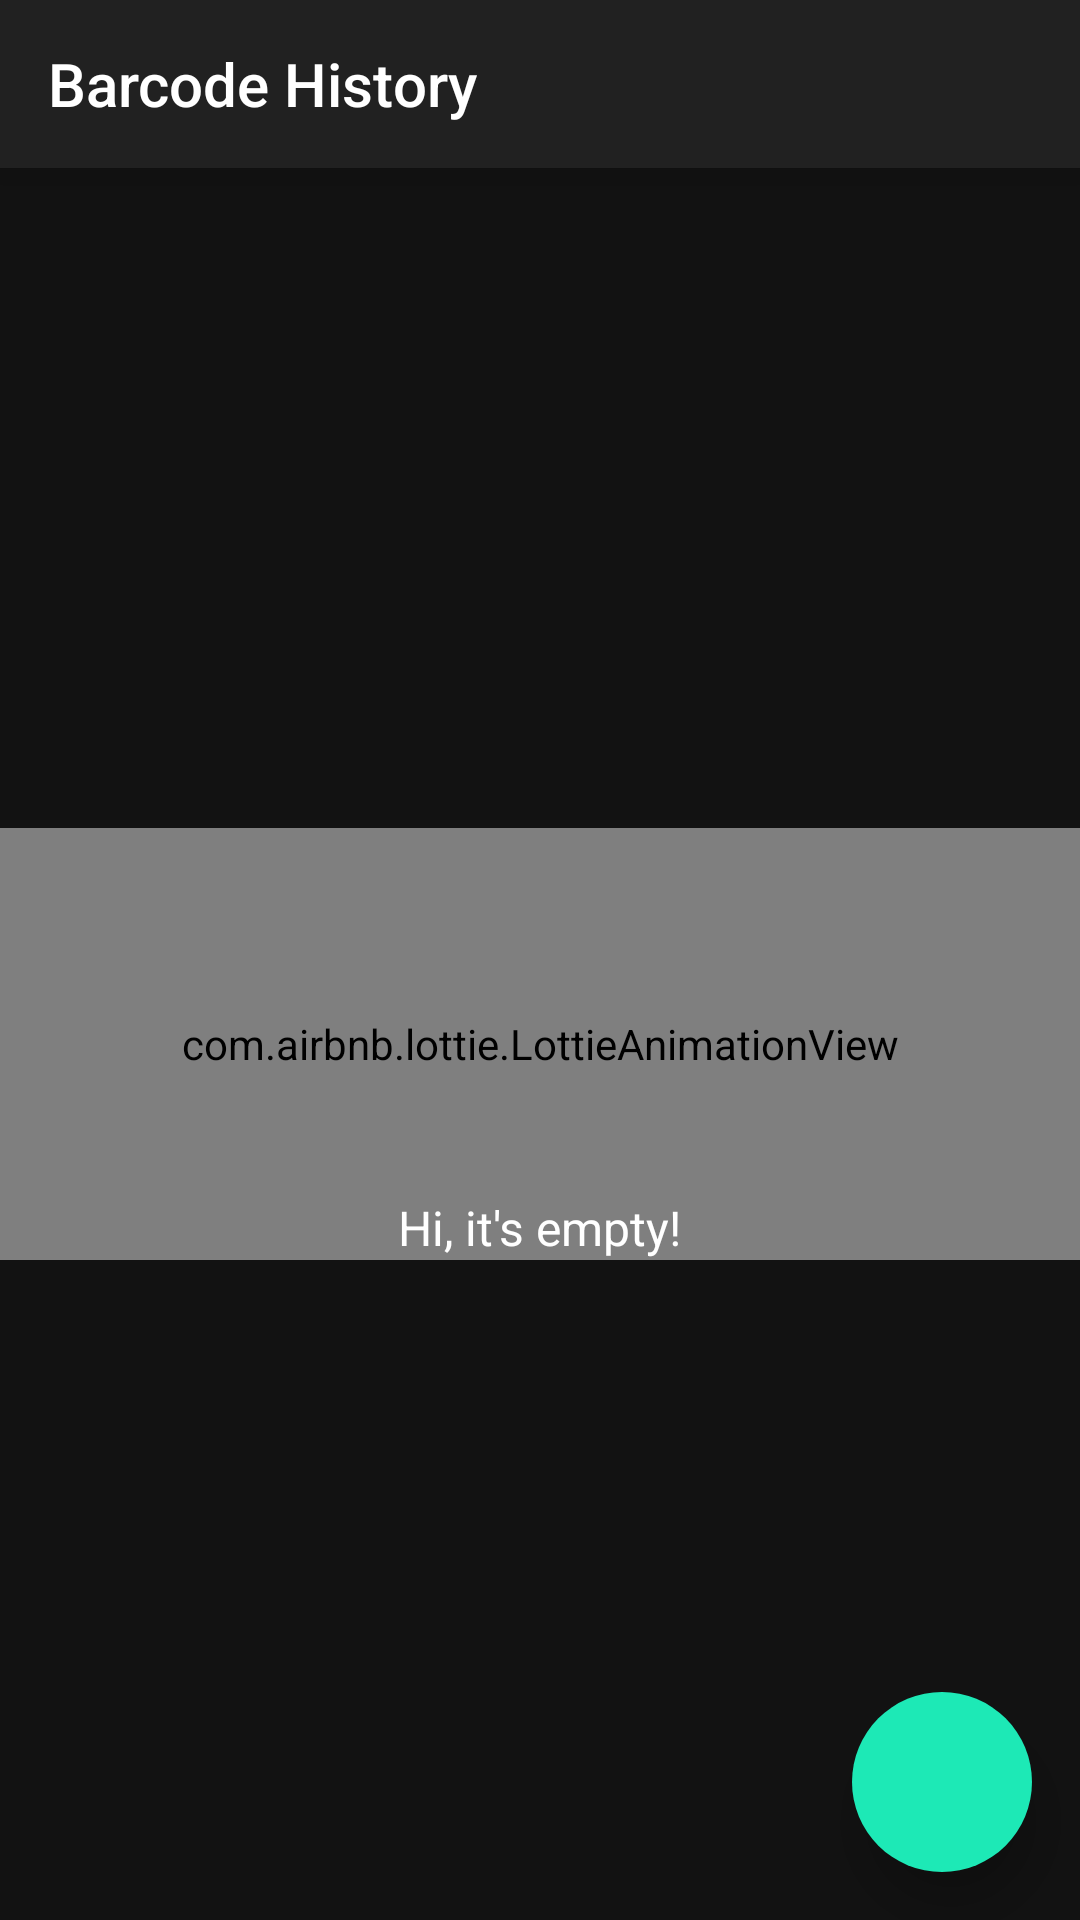

Layout XML and referenced resources for this Android screen:
<!-- AndroidManifest.xml: application theme AppTheme -->
<!-- res/layout/history.xml -->
<?xml version="1.0" encoding="utf-8"?>
<androidx.constraintlayout.widget.ConstraintLayout xmlns:android="http://schemas.android.com/apk/res/android"
    xmlns:app="http://schemas.android.com/apk/res-auto"
    xmlns:tools="http://schemas.android.com/tools"
    android:id="@+id/history_scene"
    android:layout_width="match_parent"
    android:layout_height="match_parent"
    tools:context="soup.qr.ui.history.BarcodeHistoryFragment">

    <androidx.constraintlayout.widget.Group
        android:id="@+id/empty_group"
        android:layout_width="wrap_content"
        android:layout_height="wrap_content"
        app:constraint_referenced_ids="empty_icon,empty_description" />

    <com.airbnb.lottie.LottieAnimationView
        android:id="@+id/empty_icon"
        android:layout_width="0dp"
        android:layout_height="144dp"
        app:layout_constraintBottom_toBottomOf="parent"
        app:layout_constraintEnd_toEndOf="parent"
        app:layout_constraintStart_toStartOf="parent"
        app:layout_constraintTop_toBottomOf="@id/toolbar"
        app:layout_constraintVertical_chainStyle="packed"
        app:lottie_autoPlay="true"
        app:lottie_loop="true"
        app:lottie_rawRes="@raw/happy_blob_empty" />

    <TextView
        android:id="@+id/empty_description"
        style="@style/TextAppearance.AppCompat.Subhead"
        android:layout_width="wrap_content"
        android:layout_height="wrap_content"
        android:text="@string/history_description"
        android:textColor="?attr/colorOnBackground"
        app:layout_constraintBottom_toBottomOf="@id/empty_icon"
        app:layout_constraintEnd_toEndOf="parent"
        app:layout_constraintStart_toStartOf="parent" />

    <androidx.recyclerview.widget.RecyclerView
        android:id="@+id/list_view"
        android:layout_width="0dp"
        android:layout_height="0dp"
        android:clipToPadding="false"
        android:orientation="vertical"
        android:overScrollMode="never"
        android:padding="8dp"
        android:requiresFadingEdge="none"
        android:scrollbars="none"
        app:layoutManager="androidx.recyclerview.widget.LinearLayoutManager"
        app:layout_constraintBottom_toBottomOf="parent"
        app:layout_constraintEnd_toEndOf="parent"
        app:layout_constraintStart_toStartOf="parent"
        app:layout_constraintTop_toBottomOf="@id/toolbar"
        tools:itemCount="20"
        tools:listitem="@layout/history_item"
        tools:visibility="gone" />

    <androidx.appcompat.widget.Toolbar
        android:id="@+id/toolbar"
        style="@style/Widget.AppCompat.Toolbar"
        android:layout_width="match_parent"
        android:layout_height="?actionBarSize"
        android:background="?colorSurface"
        android:elevation="8dp"
        app:layout_constraintEnd_toEndOf="parent"
        app:layout_constraintStart_toStartOf="parent"
        app:layout_constraintTop_toTopOf="parent"
        app:title="@string/history_title" />

    <ImageButton
        android:id="@+id/detect_button"
        android:layout_width="60dp"
        android:layout_height="60dp"
        android:layout_gravity="bottom|end"
        android:layout_margin="16dp"
        android:background="@drawable/bg_fab"
        android:contentDescription="@string/tile_name"
        android:elevation="10dp"
        android:src="@drawable/ic_tile_barcode"
        app:layout_constraintBottom_toBottomOf="parent"
        app:layout_constraintEnd_toEndOf="parent" />

</androidx.constraintlayout.widget.ConstraintLayout>
<!-- res/layout/history_item.xml (included above) -->
<?xml version="1.0" encoding="utf-8"?>
<androidx.cardview.widget.CardView xmlns:android="http://schemas.android.com/apk/res/android"
    xmlns:app="http://schemas.android.com/apk/res-auto"
    xmlns:tools="http://schemas.android.com/tools"
    android:layout_width="match_parent"
    android:layout_height="wrap_content"
    android:layout_margin="4dp"
    android:foreground="?selectableItemBackground"
    app:cardBackgroundColor="?colorSurface"
    app:cardCornerRadius="8dp"
    app:cardElevation="4dp">

    <androidx.constraintlayout.widget.ConstraintLayout
        android:layout_width="match_parent"
        android:layout_height="wrap_content"
        android:minHeight="96dp">

        <ImageView
            android:id="@+id/barcode_image"
            android:layout_width="96dp"
            android:layout_height="0dp"
            android:scaleType="centerCrop"
            app:layout_constraintBottom_toBottomOf="parent"
            app:layout_constraintStart_toStartOf="parent"
            app:layout_constraintTop_toTopOf="parent"
            tools:src="@tools:sample/avatars" />

        <TextView
            android:id="@+id/barcode_type_label"
            style="@style/TextAppearance.AppCompat.Subhead"
            android:layout_width="0dp"
            android:layout_height="wrap_content"
            android:layout_marginStart="16dp"
            android:layout_marginTop="12dp"
            android:layout_marginEnd="8dp"
            app:layout_constraintEnd_toStartOf="@id/barcode_detected_date"
            app:layout_constraintStart_toEndOf="@id/barcode_image"
            app:layout_constraintTop_toTopOf="parent"
            tools:text="Barcode" />

        <TextView
            android:id="@+id/barcode_detected_date"
            style="@style/TextAppearance.AppCompat.Body1"
            android:layout_width="wrap_content"
            android:layout_height="wrap_content"
            android:layout_marginEnd="16dp"
            app:layout_constraintBaseline_toBaselineOf="@id/barcode_type_label"
            app:layout_constraintEnd_toEndOf="parent"
            app:layout_constraintStart_toEndOf="@id/barcode_type_label"
            tools:text="19.06.29." />

        <TextView
            android:id="@+id/barcode_display_text"
            style="@style/TextAppearance.AppCompat.Subhead"
            android:layout_width="0dp"
            android:layout_height="wrap_content"
            android:layout_marginStart="16dp"
            android:layout_marginTop="8dp"
            android:layout_marginEnd="16dp"
            android:layout_marginBottom="8dp"
            app:layout_constraintBottom_toBottomOf="parent"
            app:layout_constraintEnd_toEndOf="parent"
            app:layout_constraintStart_toEndOf="@id/barcode_image"
            app:layout_constraintTop_toBottomOf="@id/barcode_type_label"
            tools:text="Barcode\nBarcode\nBarcode" />

    </androidx.constraintlayout.widget.ConstraintLayout>
</androidx.cardview.widget.CardView>
<!-- resources referenced by this layout -->
<resources>
  <!-- drawable bg_fab (drawable) -->
  <?xml version="1.0" encoding="utf-8"?>
  <ripple xmlns:android="http://schemas.android.com/apk/res/android"
      android:color="#66000000">
      <item android:id="@android:id/mask">
          <shape android:shape="oval">
              <solid android:color="#000" />
          </shape>
      </item>
      <item>
          <shape android:shape="oval">
              <solid android:color="?android:colorAccent" />
          </shape>
      </item>
  </ripple>
  <string name="history_description">Hi, it\'s empty!</string>
  <string name="history_title">Barcode History</string>
  <string name="tile_name">Barcode</string>
  <style name="AppTheme" parent="Theme.AppCompat.NoActionBar">
          <item name="android:colorPrimary">@color/colorPrimary</item>
          <item name="android:colorPrimaryDark">@color/colorPrimaryDark</item>
          <item name="android:colorAccent">@color/colorAccent</item>
          <item name="android:windowBackground">#121212</item>
          <item name="android:colorBackground">#121212</item>
          <item name="colorOnBackground">#ffffff</item>
          <item name="colorSurface">#212121</item>
          <item name="colorOnSurface">#ffffff</item>
      </style>
  <color name="colorPrimary">#000000</color>
  <color name="colorPrimaryDark">#121212</color>
  <color name="colorAccent">#1DE9B6</color>
</resources>
